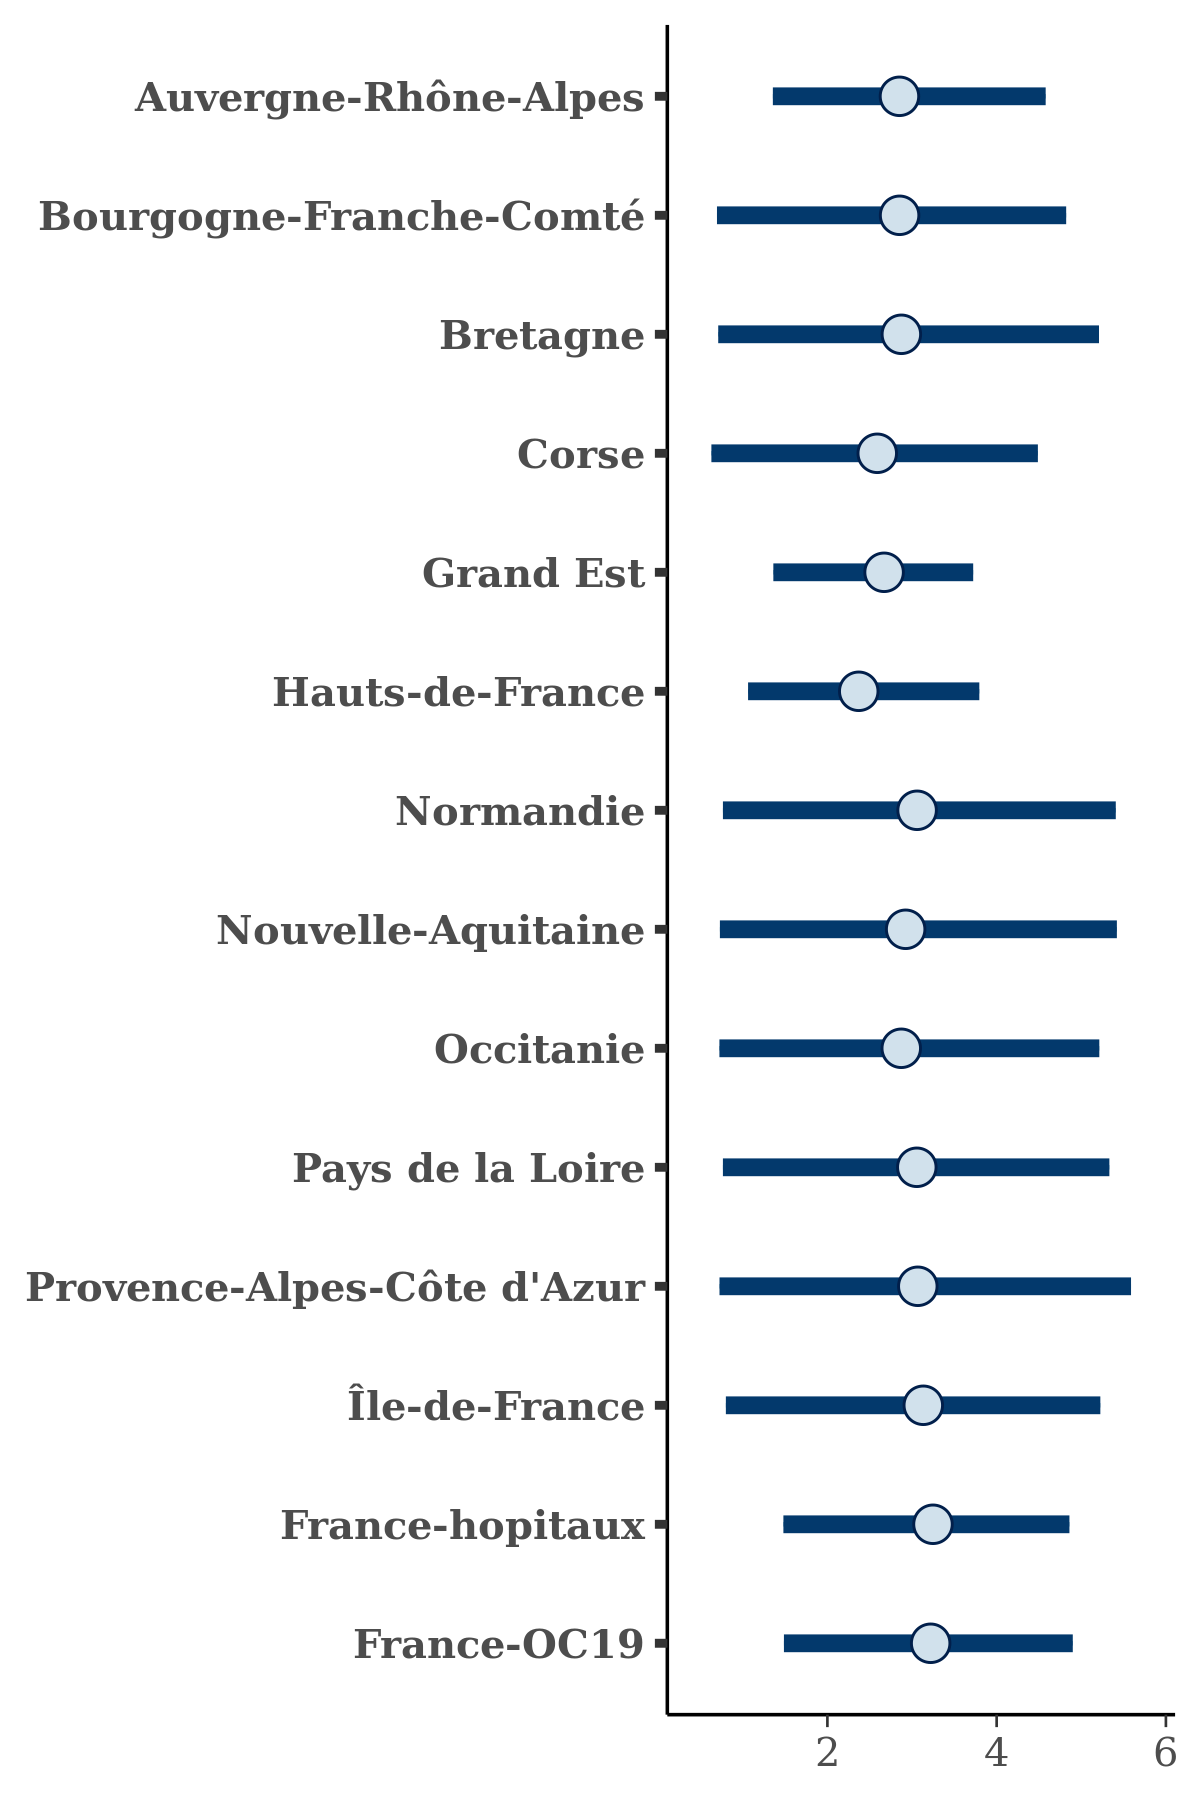

Source data for this figure (header and first rows):
, Auvergne-Rhône-Alpes, Bourgogne-Franche-Comté, Bretagne, Corse, Grand Est, Hauts-de-France, Normandie, Nouvelle-Aquitaine, Occitanie, Pays de la Loire, Provence-Alpes-Côte d'Azur, Île-de-France, France-hopitaux, France-OC19
1, 1.06, 4.964, 2.61, 1.962, 1.201, 1.472, 0.1245, 1.507, 1.511, 3.848, 2.988, 1.274, 1.194, 1.446
2, 4.85, 3.075, 2.717, 2.053, 3.44, 3.583, 4.26, 4.761, 4.865, 4.538, 3.541, 3.072, 4.765, 4.488
3, 4.358, 3.972, 3.339, 3.972, 3.222, 2.398, 5.116, 4.258, 2.335, 4.112, 2.509, 5.404, 3.355, 3.672
4, 4.803, 4.216, 4.162, 2.659, 2.783, 2.39, 6.076, 0.3783, 3.271, 4.684, 1.008, 2.28, 2.685, 3.026
5, 1.132, 1.443, 0.7513, 0.912, 1.329, 3.587, 0.3775, 0.3235, 0.3005, 1.671, 1.578, 1.196, 2.276, 1.676
6, 2.953, 2.781, 3.192, 2.34, 2.443, 2.539, 3.374, 3.417, 3.204, 4.08, 2.789, 3.717, 3.461, 2.982
7, 2.217, 2.224, 2.399, 2.407, 2.196, 2.916, 3.144, 1.834, 2.037, 1.762, 2.854, 1.666, 2.608, 2.691
8, 1.358, 0.6235, 0.7578, 1.326, 1.445, 1.187, 0.6413, 0.8664, 1.073, 1.208, 0.6187, 0.8691, 1.892, 2.527
9, 2.652, 1.827, 2.769, 2.486, 2.951, 3.041, 1.915, 3.672, 2.134, 2.142, 2.164, 3.982, 2.388, 2.443
10, 4.023, 2.706, 4.178, 3.918, 3.495, 2.746, 3.297, 4.234, 3.715, 5.23, 4.382, 4.593, 4.159, 3.567
11, 2.009, 2.31, 2.4, 2.111, 2.104, 1.586, 2.247, 3.265, 2.561, 2.349, 2.715, 2.649, 2.254, 2.295
12, 1.764, 1.245, 1.124, 2.55, 2.194, 1.7, 1.318, 2.118, 2.226, 2.187, 1.915, 2.053, 1.783, 2.066
13, 3.284, 3.663, 3.287, 1.101, 3.006, 0.7459, 0.4133, 2.413, 2.53, 0.9601, 1.207, 4.269, 3.842, 3.537
14, 3.366, 4.229, 4.75, 1.874, 0.7177, 3, 2.579, 3.97, 3.652, 1.234, 4.231, 5.454, 4.351, 4.933
15, 3.941, 2.413, 2.897, 2.342, 3.803, 3.086, 2.892, 3.733, 5.141, 5.567, 5.563, 5.634, 5.122, 5.509
16, 2.667, 5.289, 2.425, 3.538, 3.728, 2.71, 4.77, 3.995, 4.646, 5.037, 4.213, 4.753, 2.735, 3.471
17, 2.375, 1.425, 2.089, 1.473, 2.214, 2.268, 1.566, 2.377, 1.395, 2.15, 1.847, 1.63, 2.777, 3.062
18, 2.77, 2.911, 1.439, 2.19, 2.087, 1.883, 1.53, 2.804, 1.827, 2.176, 2.394, 1.828, 2.794, 2.874
19, 1.127, 0.7681, 0.764, 1.103, 1.165, 1.007, 1.01, 0.7912, 1.469, 1.951, 1.269, 1.245, 1.173, 1.906
20, 3.555, 2.53, 0.3484, 2.85, 1.461, 0.8563, 0.2281, 3.818, 1.984, 1.043, 4.884, 1.014, 3.443, 2.523
21, 1.526, 1.209, 1.284, 0.6858, 1.526, 1.455, 0.5481, 1.688, 1.156, 1.548, 1.062, 1.526, 1.849, 1.704
22, 2.58, 1.1, 2.453, 2.032, 2.817, 1.409, 2.149, 1.373, 2.002, 1.934, 1.349, 2.259, 3.047, 3.106
23, 4.899, 4.293, 5.05, 4.406, 3.836, 4.372, 5.205, 4.982, 5.374, 4.83, 5.089, 4.536, 4.765, 4.757
24, 4.696, 1.18, 2.148, 4.039, 3.82, 2.833, 3.328, 3.393, 4.867, 0.4645, 5.364, 1.061, 3.102, 2.22
25, 2.166, 2.658, 2.552, 2.587, 2.769, 2.347, 2.046, 2.723, 1.868, 2.303, 2.245, 2.227, 3.226, 3.079
26, 4.607, 3.575, 4.055, 2.483, 3.426, 2.551, 4.919, 4.897, 4.981, 3.163, 3.935, 4.647, 3.807, 2.374
27, 4.487, 3.994, 4.796, 4.116, 4.191, 4.092, 6.357, 5.864, 4.044, 5.443, 3.041, 3.789, 4.719, 4.23
28, 1.358, 0.6411, 1.512, 0.08462, 2.595, 0.5163, 0.5159, 2.009, 0.7548, 1.687, 1.17, 1.614, 3.263, 0.7409
29, 2.547, 4.268, 3.066, 3.257, 3.61, 3.645, 2.963, 2.412, 4.397, 4.162, 3.242, 3.14, 3.731, 4.207
30, 3.661, 4.279, 0.6151, 5.224, 1.687, 2.885, 3.507, 4.866, 3.849, 4.749, 0.4639, 4.674, 2.297, 4.311
31, 3.279, 2.196, 3.253, 2.852, 2.819, 2.94, 1.869, 3.127, 2.302, 4.322, 3.538, 2.034, 2.92, 2.609
32, 2.139, 0.3609, 0.201, 0.4158, 0.9865, 1.961, 0.2952, 0.7025, 0.3786, 1.898, 0.4341, 0.3093, 4.35, 1.983
33, 3.525, 2.65, 4.036, 3.037, 2.504, 2.395, 3.939, 3.679, 3.421, 3.549, 3.461, 2.683, 2.31, 3.781
34, 2.95, 1.776, 2.502, 2.11, 2.526, 2.404, 2.297, 2.236, 1.558, 3.481, 2.436, 0.9098, 2.329, 3.887
35, 1.765, 1.869, 1.166, 1.544, 2.016, 2.408, 1.553, 2.304, 2.079, 2.284, 2.002, 1.275, 2.398, 2.04
36, 1.474, 0.7774, 1.947, 0.7705, 1.691, 1.257, 2.732, 1.094, 1.994, 1.043, 1.016, 1.095, 2.072, 1.841
37, 4.633, 4.304, 1.694, 3.773, 2.452, 2.27, 3, 2.774, 3.261, 3.278, 5.62, 2.621, 2.977, 4.186
38, 3.8, 3.259, 4.312, 5.187, 3.157, 2.824, 5.351, 6.3, 4.956, 4.204, 5.403, 3.683, 4.508, 4.68
39, 1.815, 2.548, 0.9825, 2.029, 1.336, 1.822, 0.3538, 0.7703, 0.6721, 1.889, 2.847, 1.938, 1.86, 2.52
40, 4.017, 5.61, 5.432, 0.1087, 3.376, 2.731, 3.859, 3.343, 2.56, 4.484, 6.025, 4.479, 5.205, 2.287
41, 3.948, 2.432, 3.301, 4.175, 2.101, 2.971, 3.886, 4.651, 3.172, 2.659, 2.454, 3.22, 3.713, 3.134
42, 3.579, 3.478, 3.278, 2.382, 3.511, 2.267, 4.295, 3.138, 2.16, 2.641, 2.985, 2.715, 4.474, 3.972
43, 3.699, 1.559, 3.452, 3.049, 2.879, 2.621, 3.17, 3.6, 2.865, 3.688, 4.398, 4.188, 4.169, 4.636
44, 3.459, 3.55, 3.349, 3.371, 2.675, 2.675, 3.81, 3.231, 3.911, 3.045, 3.946, 3.887, 3.317, 2.858
45, 3.967, 3.446, 4.844, 4.145, 3.018, 2.93, 4.911, 3.139, 2.599, 3.943, 1.532, 3.466, 3.909, 4.317
46, 3.05, 2.935, 4.461, 2.464, 2.958, 3.066, 4.269, 4.991, 3.996, 4.749, 3.794, 3.352, 3.426, 4.254
47, 1.493, 2.379, 1.22, 0.9639, 1.404, 0.6952, 0.1156, 1.091, 0.2275, 0.1477, 1.872, 1.51, 1.045, 1.951
48, 3.267, 3.062, 4.03, 3.518, 2.744, 2.182, 4.145, 4.409, 3.995, 4.765, 4.215, 4.036, 3.689, 3.403
49, 3.047, 4.957, 3.714, 2.518, 3.211, 3.297, 3.968, 3.531, 4.19, 4.135, 4.236, 3.933, 3.702, 4.437
50, 4.922, 3.231, 2.9, 1.866, 3.419, 3.884, 4.244, 4.564, 5.375, 3.999, 4.404, 4.227, 2.847, 4.293
51, 2.133, 2.359, 1.315, 1.773, 2.396, 1.245, 3.127, 2.123, 1.438, 2.479, 2.12, 2.562, 1.812, 1.305
52, 1.767, 0.7148, 1.658, 1.285, 2.604, 1.422, 0.4662, 3.032, 2.413, 3.497, 2.158, 1.43, 2.747, 1.188
53, 3.783, 3.889, 4.655, 3.159, 3.562, 3.499, 4.726, 1.914, 5.595, 1.103, 6.278, 5.958, 1.505, 2.545
54, 2.12, 1.409, 0.8418, 1.67, 1.714, 1.933, 0.6842, 1.295, 2.075, 1.616, 1.887, 1.434, 2.487, 1.586
55, 2.863, 3.286, 1.933, 3.695, 2.683, 2.661, 2.422, 2.909, 3.845, 1.684, 3.148, 3.463, 3.305, 2.796
56, 3.515, 4.051, 4.307, 4.486, 3.241, 3.031, 5.05, 4.138, 4.722, 2.582, 3.452, 3.299, 3.399, 3.318
57, 2.605, 2.353, 1.348, 2.519, 2.493, 1.883, 2.802, 1.237, 3.566, 2.26, 2.905, 1.965, 1.801, 3.396
58, 2.478, 3.37, 3.558, 2.964, 2.476, 2.606, 3.927, 2.973, 2.858, 3.377, 3.629, 3.874, 3.48, 3.452
59, 3.428, 3.273, 2.94, 3.816, 3.024, 3.11, 3.367, 3.906, 4.138, 3.997, 4.148, 3.807, 3.779, 4.13
60, 2.215, 3.421, 3.597, 2.575, 2.638, 2.138, 3.219, 4.315, 2.253, 3.414, 2.564, 2.701, 3.276, 2.021
... 1,940 more rows
